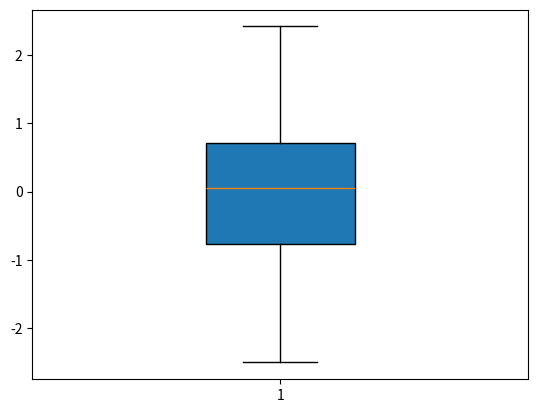

The script that saved this image:
"""
    箱型图：
        boxplot()
        x:绘制箱型图的数据
        sym:异常值垂直摆放
        vert:是否将箱型图垂直摆放
        meanline:箱型图的中位线
        widths:箱型图的宽度，默认是0.5
        patch_artist:是否填充箱型图的颜色
        showfliers:是否显示异常值
"""
import matplotlib.pyplot as plt
import numpy as np

# 生成一组随机数据
data = np.random.randn(100)
plt.boxplot(data, meanline=True, widths=0.3, patch_artist=True,
            showfliers=False)
plt.show()

